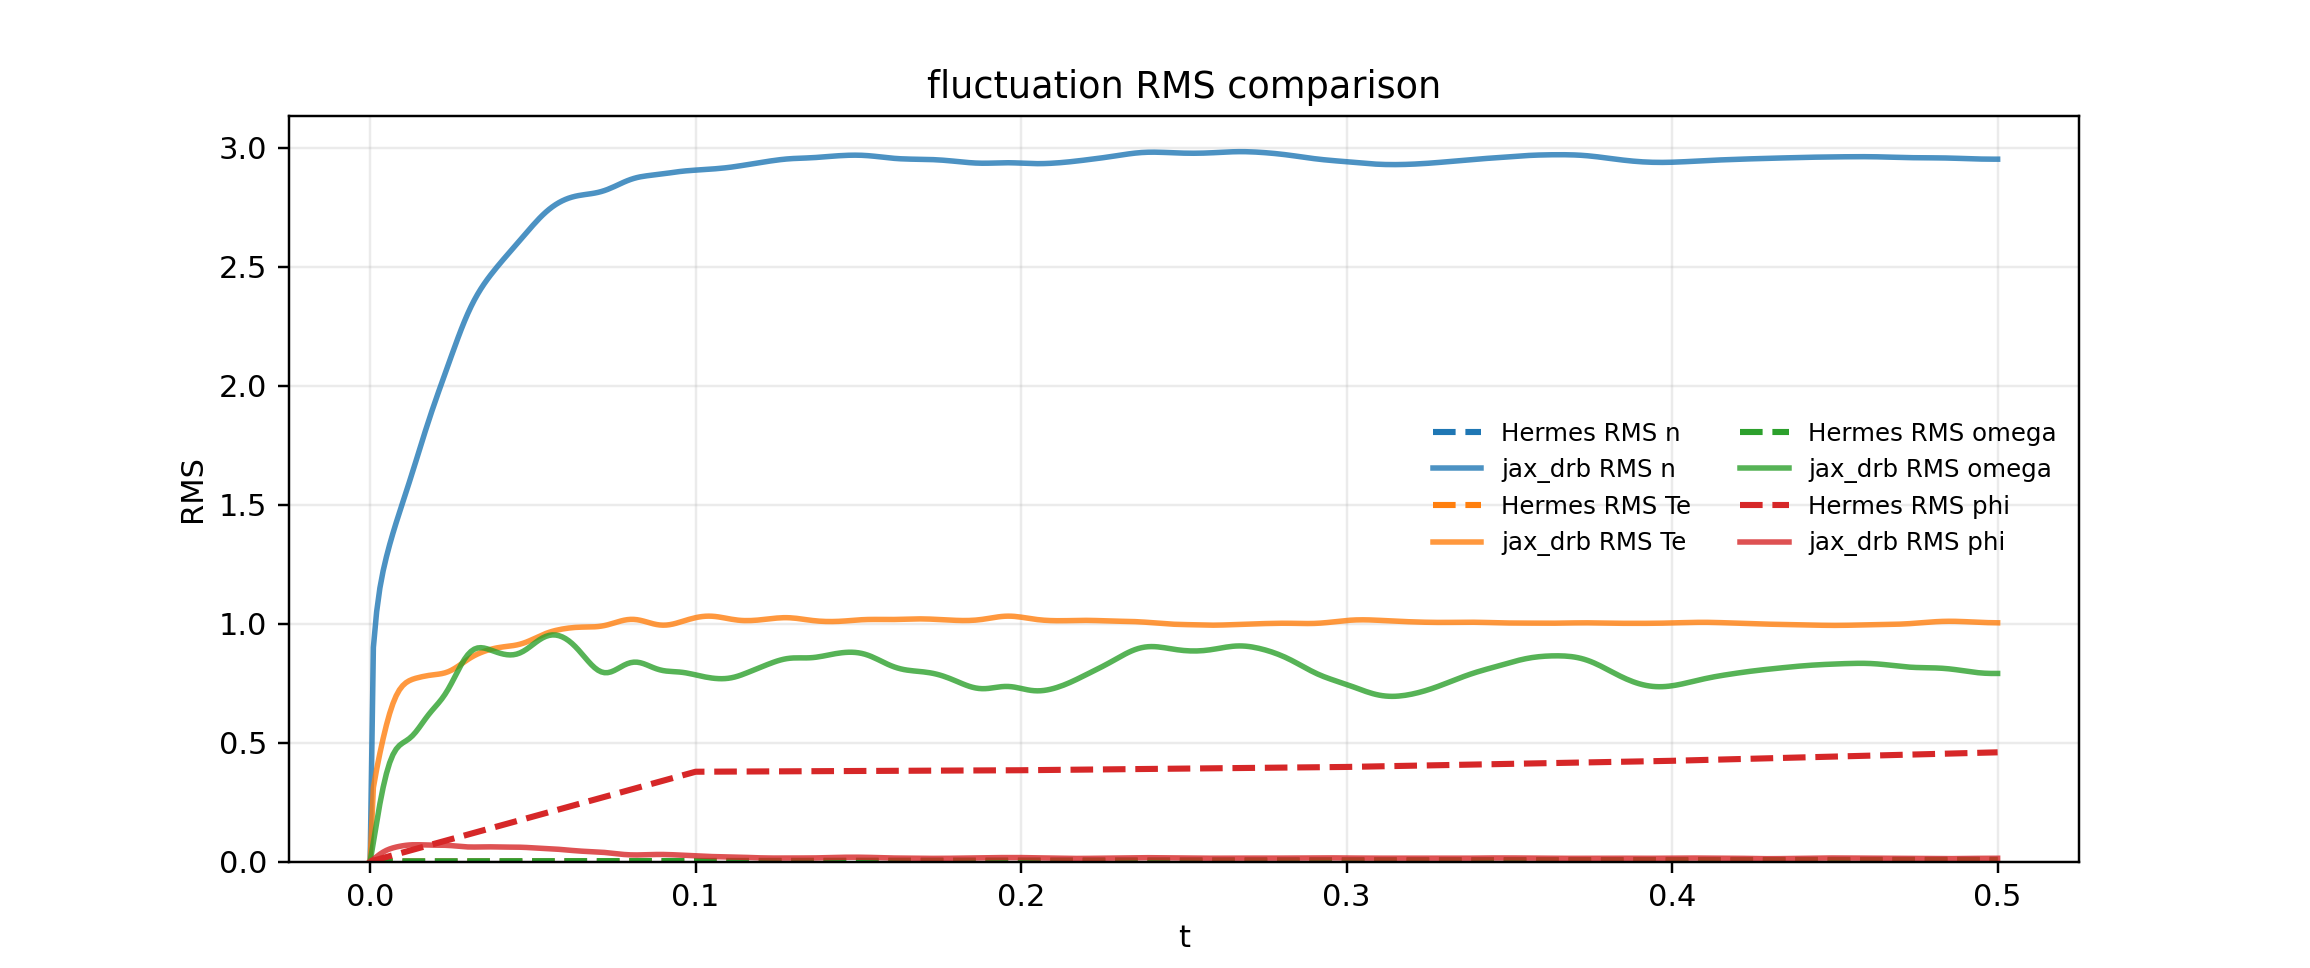

Values plotted in this chart, from the file beside it:
field, hermes_start, hermes_end, jax_start, jax_end, rel_end, slope_hermes, slope_jax
rms_n_fluct, 0.0, 0.007583, 0.0, 2.951, 388.1, 0.01517, 5.902
rms_Te_fluct, 0.0, 0.001539, 0.0, 1.003, 650.8, 0.003078, 2.006
rms_omega_fluct, 0.0, 0.006166, 0.0, 0.7902, 127.2, 0.01233, 1.58
rms_phi_fluct, 0.0, 0.4588, 0.0, 0.01369, -0.9702, 0.9176, 0.02738
